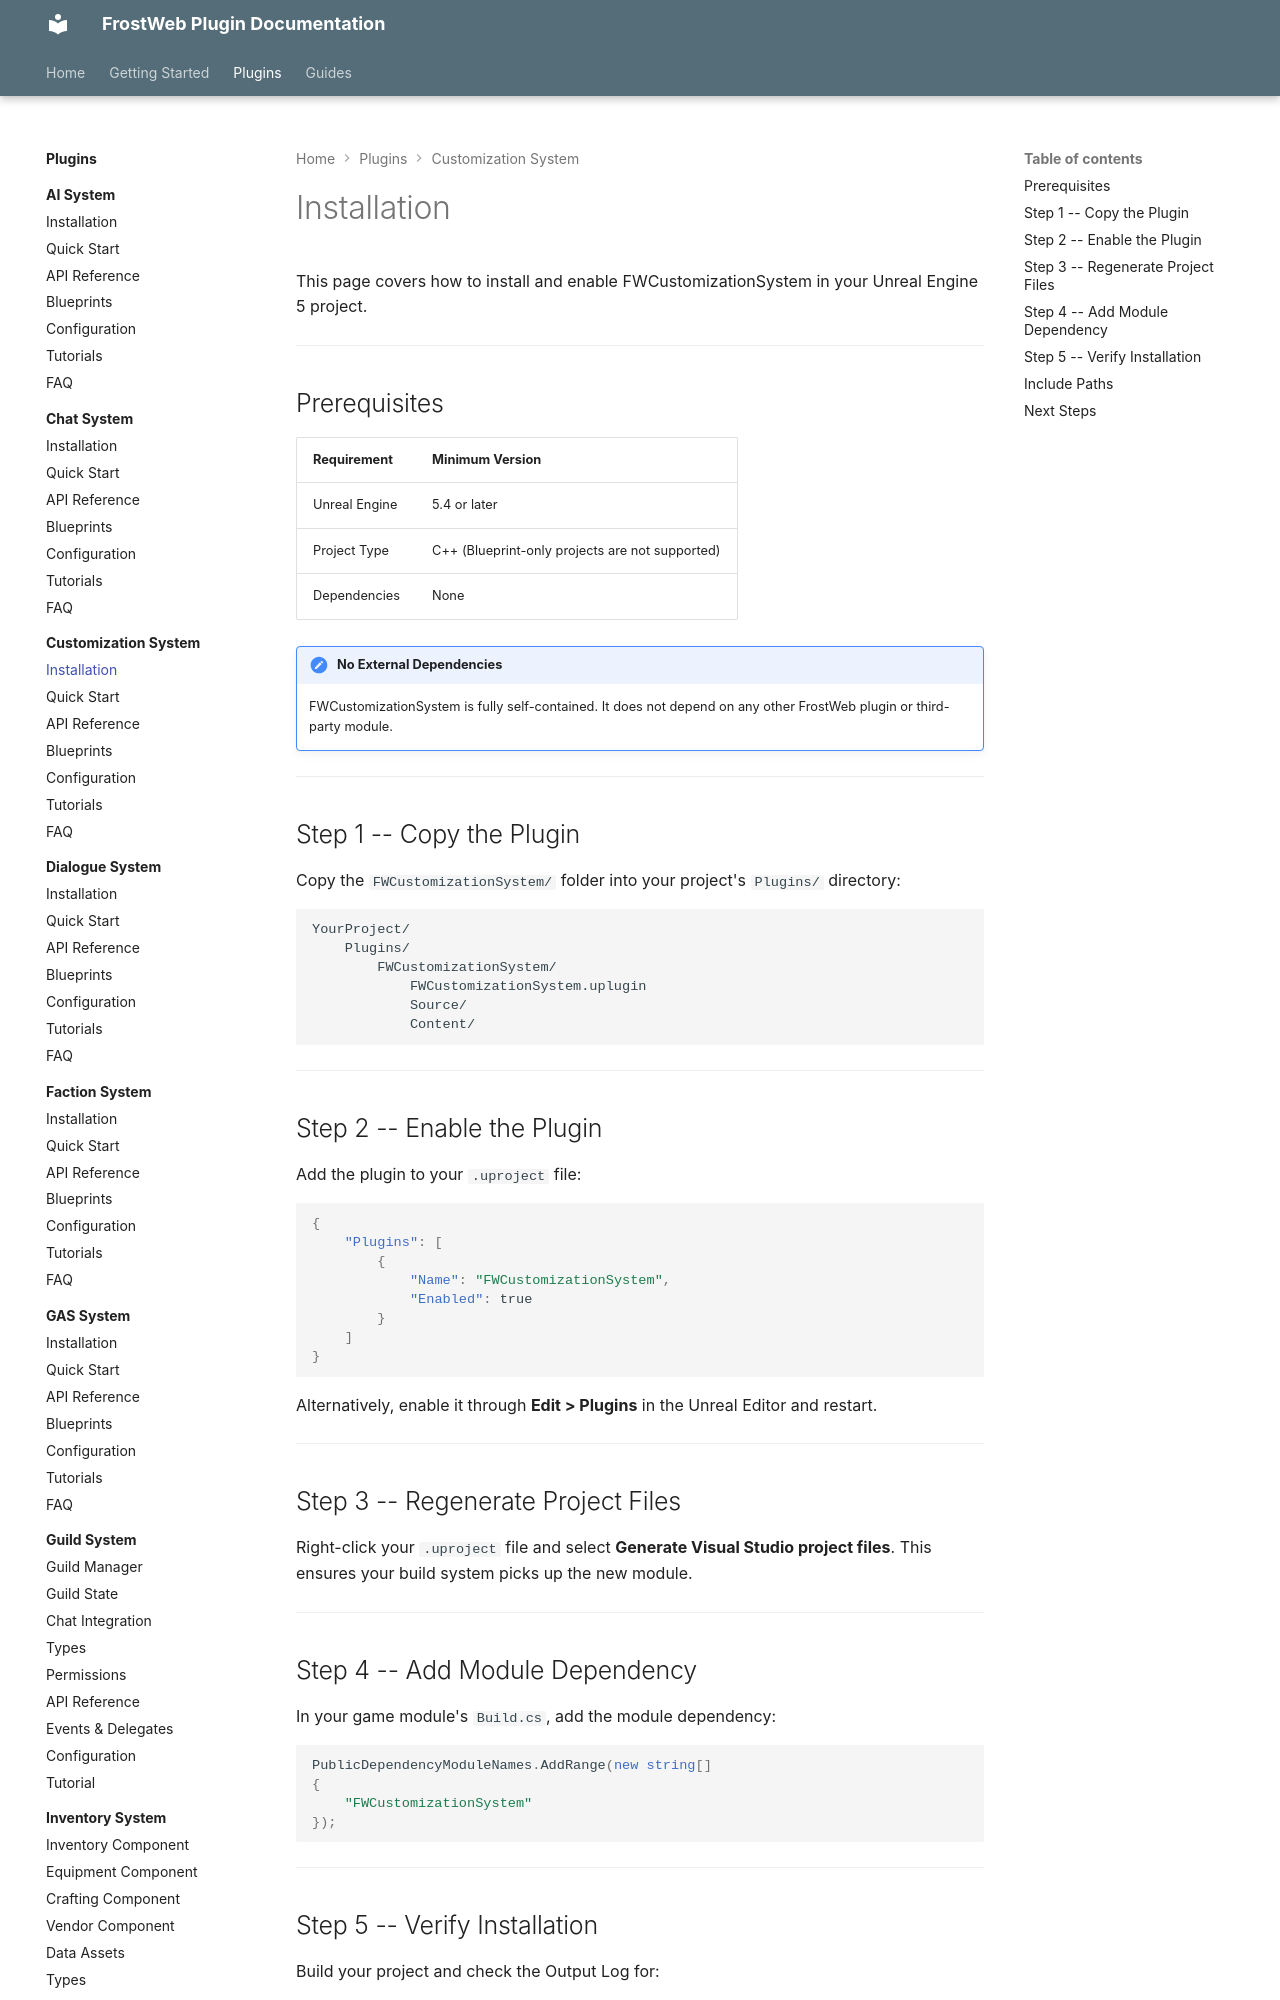

repository: FrostWeb-Studios/docs · page: latest/plugins/customization-system/installation/index.html · generator: mkdocs

---
title: Installation - FWCustomizationSystem
---

# Installation

This page covers how to install and enable FWCustomizationSystem in your Unreal Engine 5 project.

---

## Prerequisites

| Requirement | Minimum Version |
|---|---|
| Unreal Engine | 5.4 or later |
| Project Type | C++ (Blueprint-only projects are not supported) |
| Dependencies | None |

!!! note "No External Dependencies"
    FWCustomizationSystem is fully self-contained. It does not depend on any other FrostWeb plugin or third-party module.

---

## Step 1 -- Copy the Plugin

Copy the `FWCustomizationSystem/` folder into your project's `Plugins/` directory:

```
YourProject/
    Plugins/
        FWCustomizationSystem/
            FWCustomizationSystem.uplugin
            Source/
            Content/
```

---

## Step 2 -- Enable the Plugin

Add the plugin to your `.uproject` file:

```json
{
    "Plugins": [
        {
            "Name": "FWCustomizationSystem",
            "Enabled": true
        }
    ]
}
```

Alternatively, enable it through **Edit > Plugins** in the Unreal Editor and restart.

---

## Step 3 -- Regenerate Project Files

Right-click your `.uproject` file and select **Generate Visual Studio project files**. This ensures your build system picks up the new module.

---

## Step 4 -- Add Module Dependency

In your game module's `Build.cs`, add the module dependency:

```csharp
PublicDependencyModuleNames.AddRange(new string[]
{
    "FWCustomizationSystem"
});
```

---
